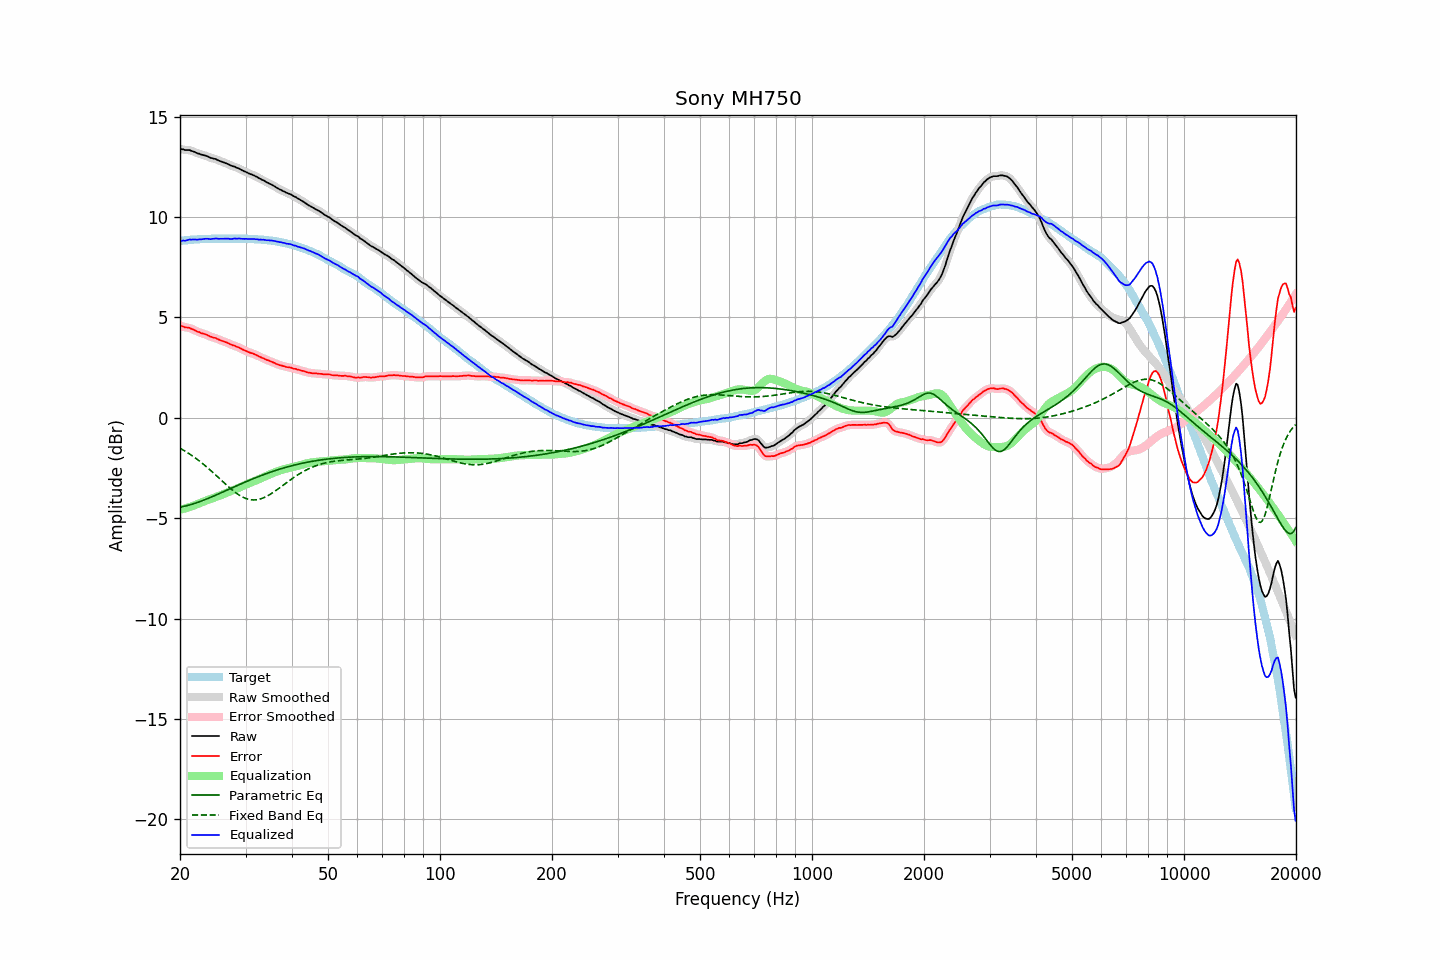

The file beside this chart, header and first rows:
frequency, raw, error, smoothed, error_smoothed, equalization, parametric_eq, fixed_band_eq, equalized_raw, equalized_smoothed, target
20.00, 13.39, 4.59, 13.39, 4.59, -4.58, -4.46, -1.52, 8.81, 8.82, 8.80
20.20, 13.37, 4.56, 13.37, 4.56, -4.56, -4.44, -1.56, 8.81, 8.81, 8.81
20.40, 13.37, 4.54, 13.35, 4.53, -4.54, -4.42, -1.61, 8.83, 8.81, 8.82
20.61, 13.33, 4.50, 13.34, 4.51, -4.52, -4.40, -1.66, 8.81, 8.82, 8.83
20.81, 13.33, 4.50, 13.34, 4.50, -4.50, -4.39, -1.71, 8.83, 8.84, 8.83
21.02, 13.33, 4.49, 13.33, 4.48, -4.48, -4.36, -1.76, 8.85, 8.85, 8.84
21.23, 13.33, 4.48, 13.32, 4.47, -4.45, -4.34, -1.81, 8.88, 8.87, 8.85
21.44, 13.29, 4.42, 13.30, 4.44, -4.42, -4.32, -1.86, 8.87, 8.87, 8.86
21.66, 13.27, 4.41, 13.27, 4.40, -4.39, -4.29, -1.92, 8.88, 8.88, 8.86
21.87, 13.24, 4.36, 13.23, 4.36, -4.36, -4.27, -1.97, 8.88, 8.87, 8.87
22.09, 13.20, 4.32, 13.20, 4.33, -4.33, -4.24, -2.03, 8.87, 8.87, 8.87
22.31, 13.16, 4.28, 13.17, 4.29, -4.30, -4.21, -2.09, 8.86, 8.87, 8.88
22.54, 13.15, 4.27, 13.14, 4.25, -4.26, -4.19, -2.15, 8.89, 8.88, 8.88
22.76, 13.11, 4.21, 13.11, 4.22, -4.23, -4.16, -2.21, 8.88, 8.89, 8.89
22.99, 13.09, 4.20, 13.09, 4.20, -4.20, -4.13, -2.28, 8.89, 8.90, 8.89
23.22, 13.07, 4.18, 13.07, 4.17, -4.17, -4.10, -2.34, 8.90, 8.90, 8.89
23.45, 13.05, 4.14, 13.05, 4.15, -4.14, -4.06, -2.41, 8.91, 8.91, 8.90
23.69, 13.02, 4.12, 13.01, 4.11, -4.11, -4.03, -2.48, 8.91, 8.91, 8.90
23.92, 12.98, 4.07, 12.98, 4.08, -4.08, -4.00, -2.55, 8.90, 8.90, 8.90
24.16, 12.94, 4.03, 12.95, 4.04, -4.05, -3.97, -2.62, 8.89, 8.90, 8.90
24.40, 12.93, 4.01, 12.92, 4.01, -4.02, -3.93, -2.69, 8.91, 8.90, 8.91
24.65, 12.90, 3.99, 12.90, 3.99, -3.99, -3.90, -2.76, 8.91, 8.92, 8.91
24.89, 12.89, 3.97, 12.88, 3.97, -3.96, -3.86, -2.84, 8.93, 8.92, 8.91
25.14, 12.85, 3.93, 12.85, 3.93, -3.93, -3.83, -2.91, 8.92, 8.92, 8.91
25.39, 12.81, 3.89, 12.81, 3.90, -3.90, -3.79, -2.99, 8.91, 8.92, 8.91
25.65, 12.78, 3.87, 12.78, 3.86, -3.87, -3.76, -3.06, 8.91, 8.91, 8.91
25.91, 12.75, 3.84, 12.75, 3.83, -3.84, -3.72, -3.14, 8.91, 8.91, 8.91
26.16, 12.72, 3.80, 12.72, 3.81, -3.81, -3.69, -3.21, 8.91, 8.91, 8.91
26.43, 12.69, 3.78, 12.69, 3.78, -3.77, -3.65, -3.29, 8.92, 8.92, 8.91
26.69, 12.66, 3.75, 12.66, 3.74, -3.74, -3.61, -3.36, 8.92, 8.92, 8.91
26.96, 12.63, 3.72, 12.62, 3.71, -3.71, -3.58, -3.43, 8.92, 8.91, 8.91
27.23, 12.58, 3.67, 12.58, 3.67, -3.68, -3.54, -3.50, 8.90, 8.91, 8.91
27.50, 12.55, 3.64, 12.55, 3.64, -3.65, -3.51, -3.57, 8.90, 8.91, 8.91
27.77, 12.52, 3.61, 12.52, 3.61, -3.61, -3.47, -3.63, 8.91, 8.91, 8.91
28.05, 12.51, 3.59, 12.50, 3.58, -3.58, -3.43, -3.70, 8.93, 8.92, 8.91
28.33, 12.46, 3.54, 12.47, 3.55, -3.54, -3.40, -3.76, 8.91, 8.92, 8.91
28.62, 12.43, 3.52, 12.43, 3.52, -3.51, -3.36, -3.81, 8.92, 8.92, 8.91
28.90, 12.40, 3.48, 12.39, 3.48, -3.47, -3.33, -3.86, 8.93, 8.92, 8.91
29.19, 12.35, 3.44, 12.35, 3.44, -3.44, -3.29, -3.91, 8.91, 8.91, 8.91
29.48, 12.31, 3.39, 12.31, 3.40, -3.40, -3.26, -3.95, 8.91, 8.91, 8.91
29.78, 12.27, 3.36, 12.27, 3.36, -3.36, -3.22, -3.99, 8.91, 8.91, 8.91
30.08, 12.24, 3.33, 12.24, 3.32, -3.33, -3.19, -4.02, 8.91, 8.91, 8.91
30.38, 12.20, 3.30, 12.20, 3.29, -3.29, -3.15, -4.05, 8.91, 8.90, 8.90
30.68, 12.16, 3.26, 12.16, 3.26, -3.26, -3.12, -4.07, 8.90, 8.90, 8.90
30.99, 12.13, 3.23, 12.13, 3.23, -3.23, -3.09, -4.08, 8.90, 8.90, 8.90
31.30, 12.10, 3.21, 12.10, 3.20, -3.20, -3.05, -4.09, 8.90, 8.90, 8.89
31.61, 12.07, 3.18, 12.07, 3.17, -3.17, -3.02, -4.09, 8.90, 8.90, 8.89
31.93, 12.02, 3.14, 12.02, 3.14, -3.13, -2.99, -4.09, 8.89, 8.89, 8.88
32.24, 11.99, 3.10, 11.98, 3.10, -3.10, -2.96, -4.08, 8.89, 8.88, 8.88
32.57, 11.93, 3.06, 11.94, 3.06, -3.06, -2.92, -4.07, 8.87, 8.87, 8.87
32.89, 11.90, 3.02, 11.90, 3.02, -3.03, -2.89, -4.04, 8.87, 8.87, 8.87
33.22, 11.85, 2.99, 11.85, 2.99, -2.99, -2.86, -4.02, 8.86, 8.86, 8.86
33.55, 11.82, 2.95, 11.81, 2.95, -2.95, -2.83, -3.99, 8.87, 8.86, 8.86
33.89, 11.77, 2.92, 11.77, 2.92, -2.92, -2.80, -3.95, 8.85, 8.85, 8.85
34.23, 11.72, 2.88, 11.73, 2.88, -2.88, -2.77, -3.91, 8.84, 8.84, 8.84
34.57, 11.69, 2.86, 11.68, 2.85, -2.85, -2.75, -3.87, 8.84, 8.83, 8.83
34.92, 11.64, 2.82, 11.64, 2.82, -2.82, -2.72, -3.82, 8.82, 8.83, 8.82
35.27, 11.61, 2.79, 11.61, 2.79, -2.78, -2.69, -3.77, 8.83, 8.82, 8.82
35.62, 11.56, 2.76, 11.56, 2.75, -2.75, -2.66, -3.72, 8.81, 8.81, 8.80
35.97, 11.52, 2.72, 11.51, 2.72, -2.72, -2.64, -3.66, 8.80, 8.80, 8.79
... 635 more rows
